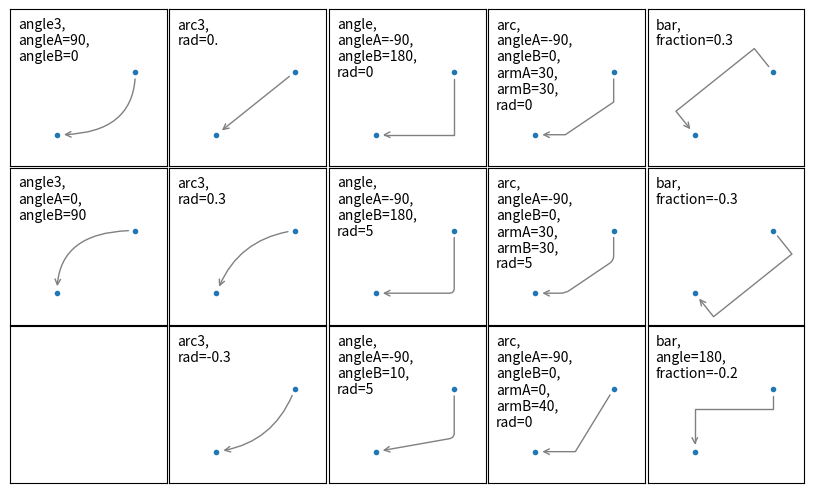

Here is the Python script that generated this plot:


import matplotlib.pyplot as plt


def demo_con_style(ax, connectionstyle):
    x1, y1 = 0.3, 0.2
    x2, y2 = 0.8, 0.6

    ax.plot([x1, x2], [y1, y2], ".")
    ax.annotate("",
                xy=(x1, y1), xycoords='data',
                xytext=(x2, y2), textcoords='data',
                arrowprops=dict(arrowstyle="->", color="0.5",
                                shrinkA=5, shrinkB=5,
                                patchA=None, patchB=None,
                                connectionstyle=connectionstyle))

    ax.text(.05, .95, connectionstyle.replace(",", ",\n"),
            transform=ax.transAxes, ha="left", va="top")


fig, axs = plt.subplots(3, 5, figsize=(8, 4.8))
demo_con_style(axs[0, 0], "angle3,angleA=90,angleB=0")
demo_con_style(axs[1, 0], "angle3,angleA=0,angleB=90")
demo_con_style(axs[0, 1], "arc3,rad=0.")
demo_con_style(axs[1, 1], "arc3,rad=0.3")
demo_con_style(axs[2, 1], "arc3,rad=-0.3")
demo_con_style(axs[0, 2], "angle,angleA=-90,angleB=180,rad=0")
demo_con_style(axs[1, 2], "angle,angleA=-90,angleB=180,rad=5")
demo_con_style(axs[2, 2], "angle,angleA=-90,angleB=10,rad=5")
demo_con_style(axs[0, 3], "arc,angleA=-90,angleB=0,armA=30,armB=30,rad=0")
demo_con_style(axs[1, 3], "arc,angleA=-90,angleB=0,armA=30,armB=30,rad=5")
demo_con_style(axs[2, 3], "arc,angleA=-90,angleB=0,armA=0,armB=40,rad=0")
demo_con_style(axs[0, 4], "bar,fraction=0.3")
demo_con_style(axs[1, 4], "bar,fraction=-0.3")
demo_con_style(axs[2, 4], "bar,angle=180,fraction=-0.2")

for ax in axs.flat:
    ax.set(xlim=(0, 1), ylim=(0, 1), xticks=[], yticks=[], aspect=1)
fig.tight_layout(pad=0.2)

plt.show()

